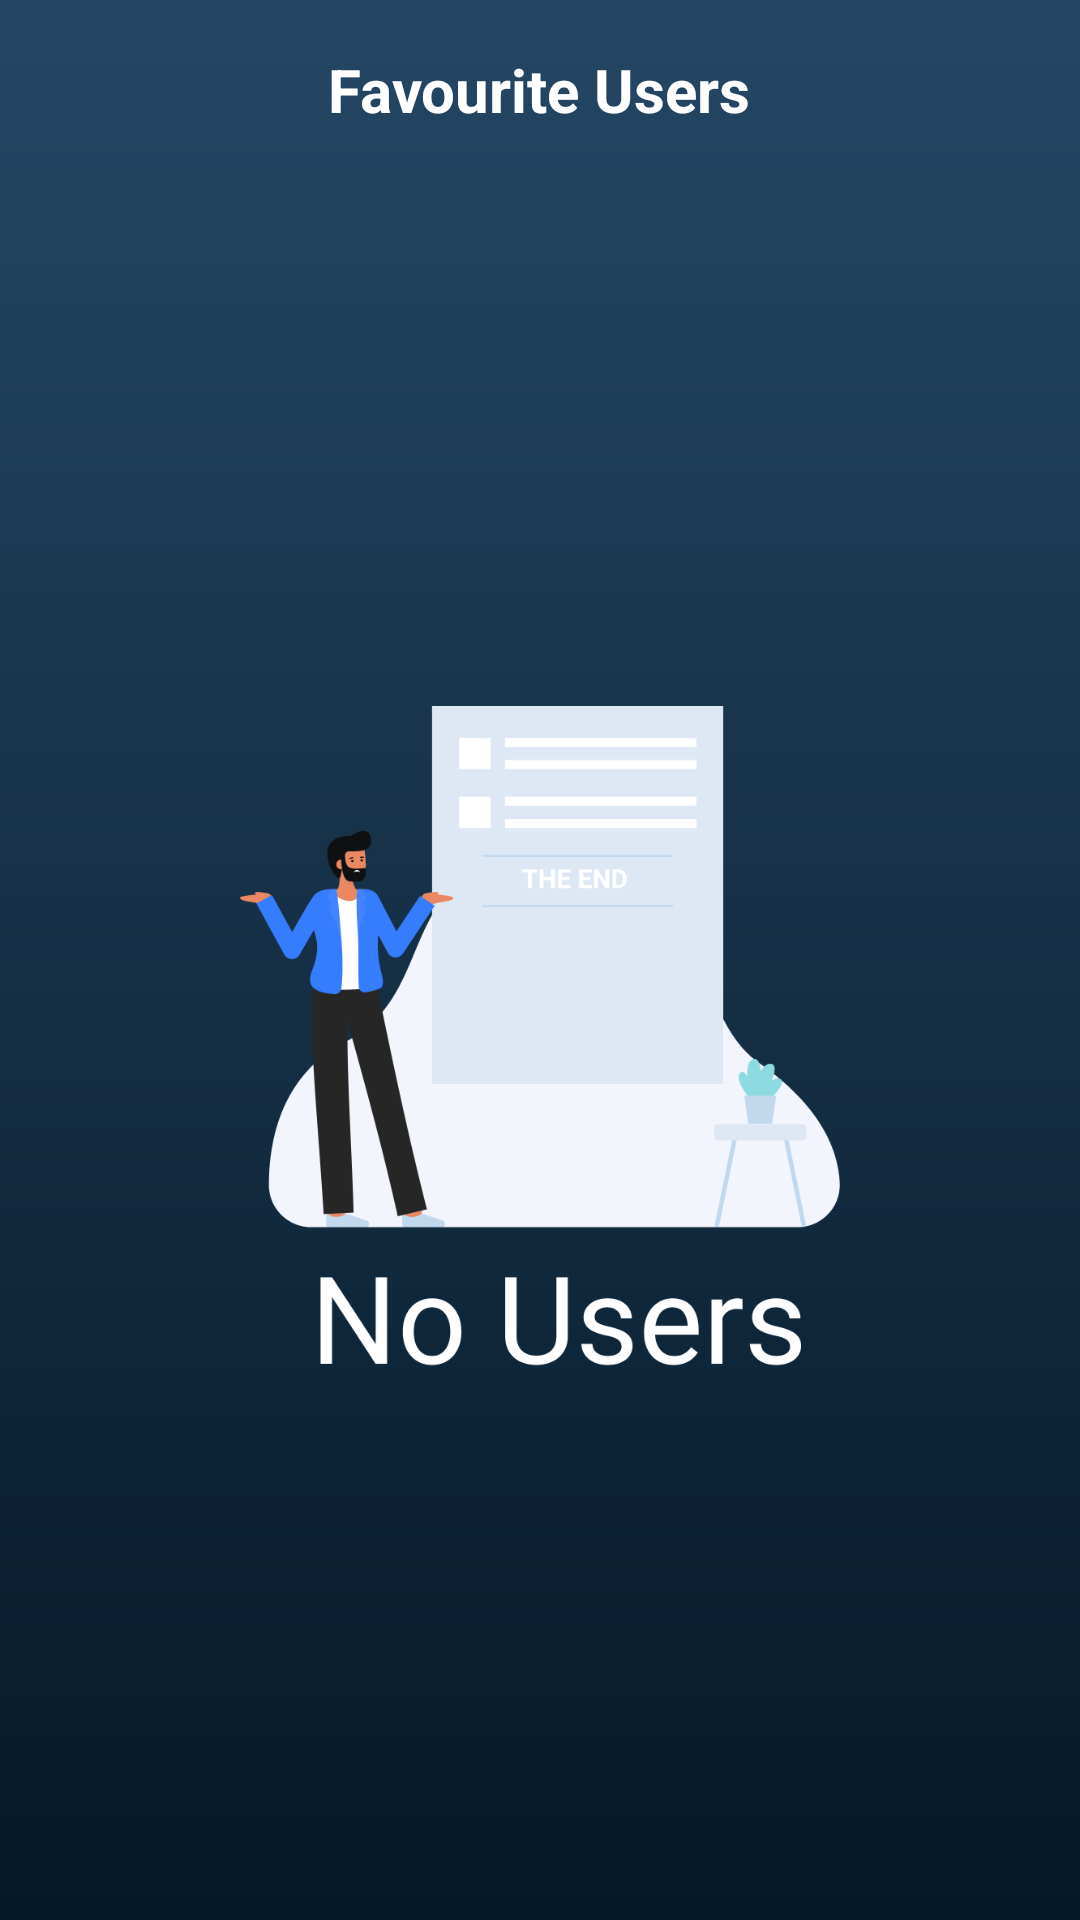

Android layout source for this screen:
<!-- AndroidManifest.xml: application theme Theme.GithubPeek -->
<!-- res/layout/activity_fav.xml -->
<?xml version="1.0" encoding="utf-8"?>
<LinearLayout xmlns:android="http://schemas.android.com/apk/res/android"
    xmlns:app="http://schemas.android.com/apk/res-auto"
    xmlns:tools="http://schemas.android.com/tools"
    android:layout_width="match_parent"
    android:orientation="vertical"
    android:background="@drawable/background_app"
    android:layout_height="match_parent"
    tools:context=".FavActivity">

    <RelativeLayout
        android:layout_width="match_parent"
        android:layout_height="wrap_content"
        android:layout_alignParentTop="true"
        android:id="@+id/user_first_re_lay">


        <ImageView
            android:onClick="FAVBACK"
            android:layout_width="40dp"
            android:layout_height="40dp"
            android:layout_margin="10dp"
            android:layout_alignParentStart="true"
            android:layout_alignParentTop="true"
            android:src="@drawable/ic_baseline_arrow_back_24"/>


        <TextView
            android:layout_width="wrap_content"
            android:layout_height="wrap_content"
            android:layout_centerInParent="true"
            android:textSize="20sp"
            android:textStyle="bold"
            android:textColor="@android:color/white"
            android:text="Favourite Users"/>





    </RelativeLayout>

    <androidx.recyclerview.widget.RecyclerView
        android:id="@+id/fav_list_view"
        android:layout_width="match_parent"
        android:visibility="gone"
        android:layout_height="match_parent">



    </androidx.recyclerview.widget.RecyclerView>


    <ImageView
        android:id="@+id/nothin_fav"
        android:layout_width="200dp"
        android:layout_height="wrap_content"
        android:layout_gravity="center_horizontal"
        android:src="@drawable/nothing"/>



</LinearLayout>
<!-- resources referenced by this layout -->
<resources>
  <!-- drawable background_app (drawable) -->
  <?xml version="1.0" encoding="utf-8"?>
  <shape xmlns:android="http://schemas.android.com/apk/res/android" android:shape="rectangle">
      <gradient android:startColor="#254764"
          android:endColor="#051827"
          android:angle="270"/>
  
  </shape>
  <!-- drawable nothing: png bitmap (drawable, 32064 bytes) -->
  <style name="Theme.GithubPeek" parent="Theme.MaterialComponents.Light.NoActionBar">
          
          <item name="colorPrimary">@color/purple_500</item>
          <item name="colorPrimaryVariant">@color/purple_700</item>
          <item name="colorOnPrimary">@color/white</item>
          
          <item name="colorSecondary">@color/teal_200</item>
          <item name="colorSecondaryVariant">@color/teal_700</item>
          <item name="colorOnSecondary">@color/black</item>
          
          <item name="android:statusBarColor" tools:targetApi="l">?attr/colorPrimaryVariant</item>
          
      </style>
  <color name="purple_500">#254764</color>
  <color name="purple_700">#254764</color>
  <color name="white">#FFFFFFFF</color>
  <color name="teal_200">#FF03DAC5</color>
  <color name="teal_700">#FF018786</color>
  <color name="black">#FF000000</color>
</resources>
